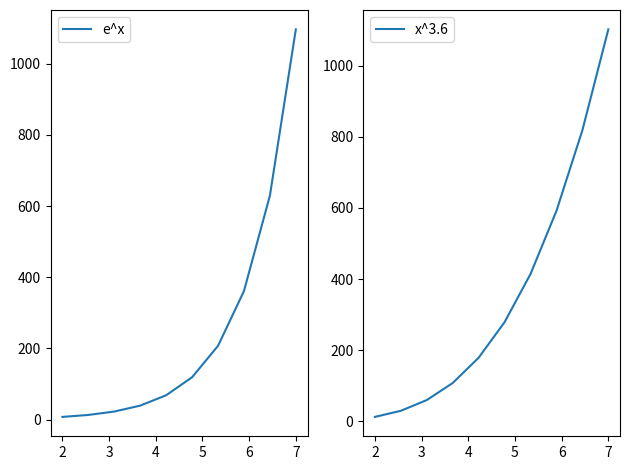
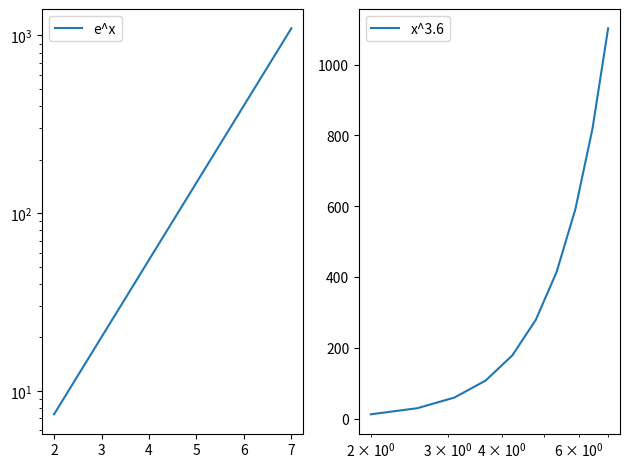
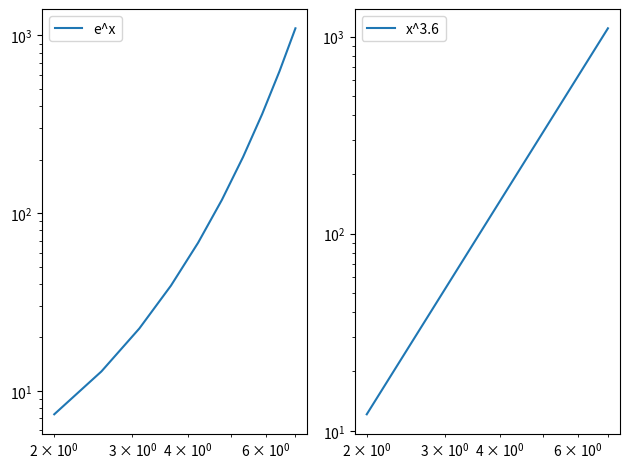

These charts were generated, in order, by the following Python code:
#!/usr/bin/env python3
# -*- coding: utf-8 -*-
"""
Created on Mon Mar 11 13:41:05 2024

@author: brettnakao
"""

import numpy as np
import matplotlib.pyplot as plt


values = np.linspace(2, 7, 10)


fig, axs = plt.subplots(1, 2)
axs[0].plot(values, np.exp(values), label = "e^x")
axs[0].legend()
axs[1].plot(values, values**3.6, label = "x^3.6")
axs[1].legend()

plt.tight_layout()
plt.show()


"""semilog plot"""
import numpy as np
import matplotlib.pyplot as plt


values = np.linspace(2, 7, 10)


fig, axs = plt.subplots(1, 2)
axs[0].semilogy(values, np.exp(values), label = "e^x")
axs[0].legend()
axs[1].semilogx(values, values**3.6, label = "x^3.6")
axs[1].legend()

plt.tight_layout()
plt.show()


"""loglog plot"""
import numpy as np
import matplotlib.pyplot as plt


values = np.linspace(2, 7, 10)


fig, axs = plt.subplots(1, 2)
axs[0].loglog(values, np.exp(values), label = "e^x")
axs[0].legend()
axs[1].loglog(values, values**3.6, label = "x^3.6")
axs[1].legend()

plt.tight_layout()
plt.show()